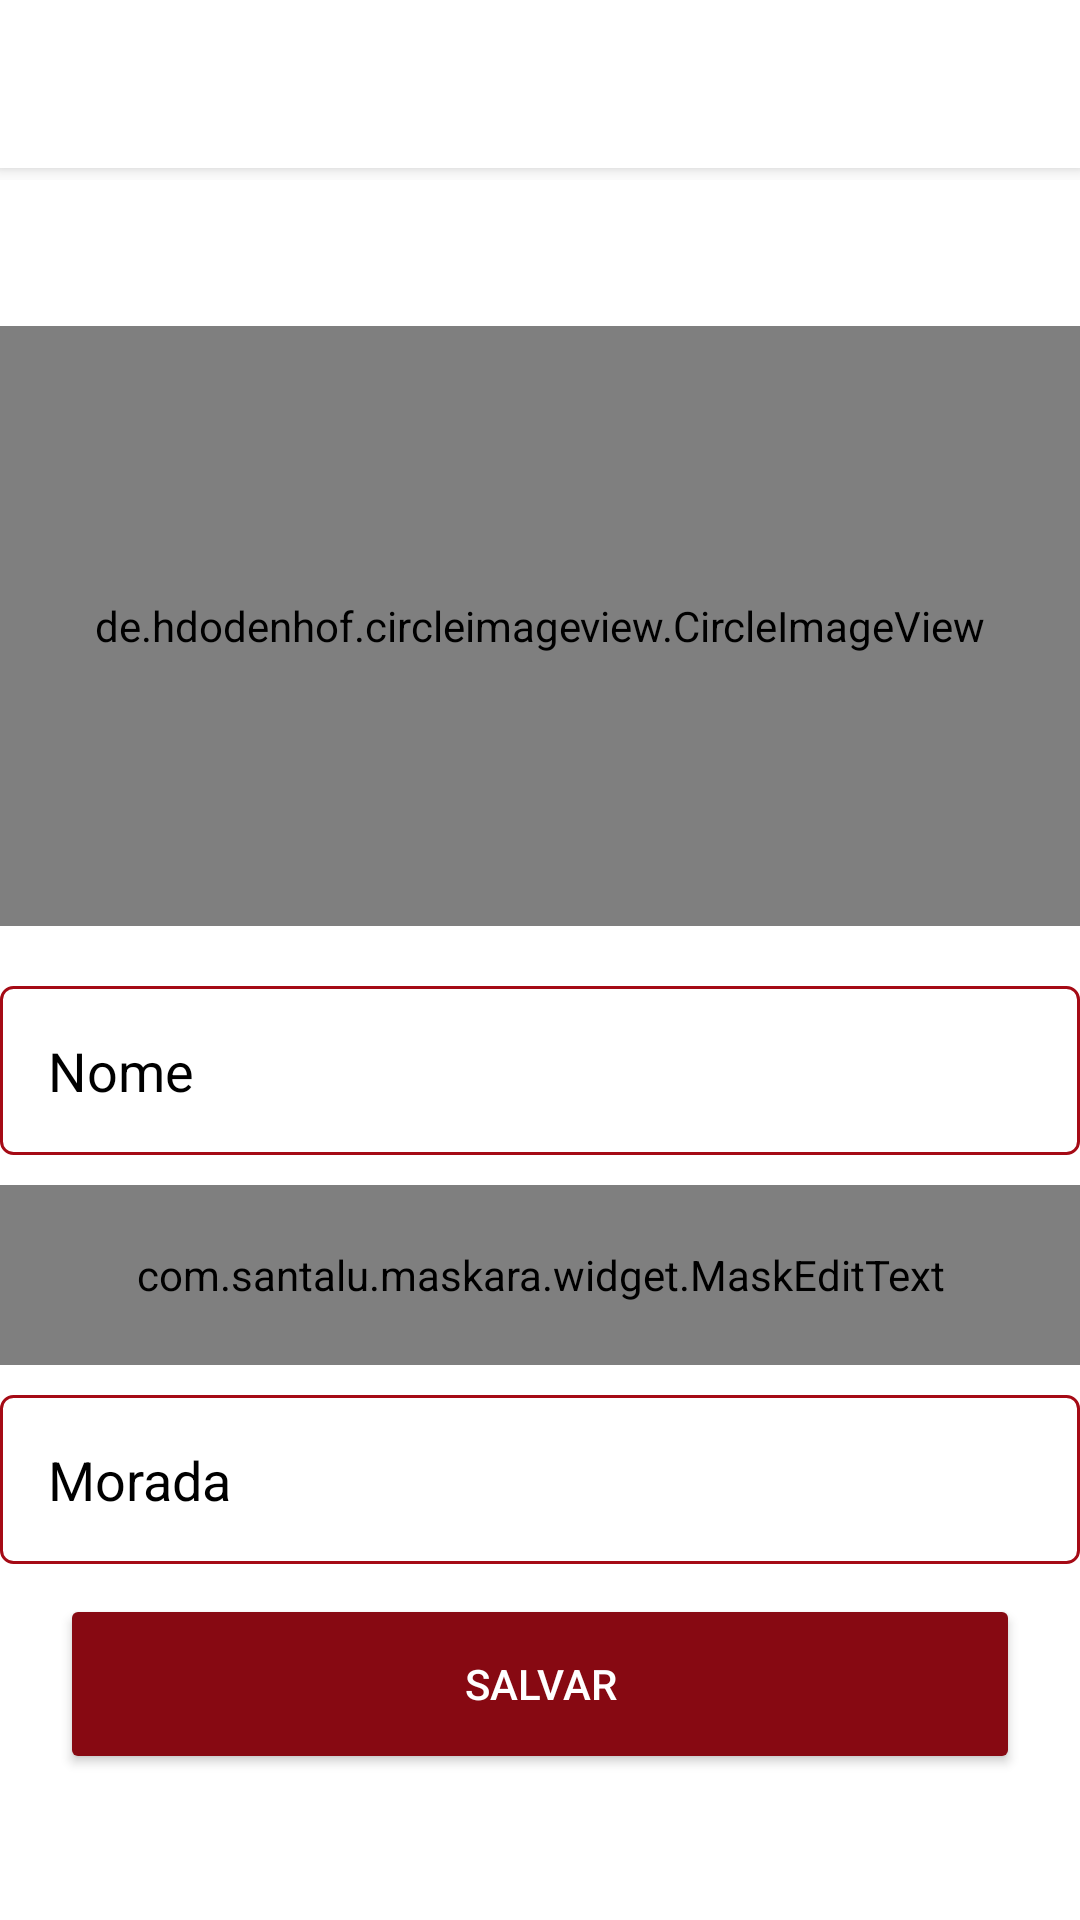

Produce the Android XML layout that renders to this screen, including the resource entries it uses.
<!-- AndroidManifest.xml: application theme Theme.IFood -->
<!-- res/layout/activity_setting_user.xml -->
<?xml version="1.0" encoding="utf-8"?>
<LinearLayout xmlns:android="http://schemas.android.com/apk/res/android"
    xmlns:app="http://schemas.android.com/apk/res-auto"
    xmlns:tools="http://schemas.android.com/tools"
    android:id="@+id/main"
    android:layout_width="match_parent"
    android:layout_height="match_parent"
    android:orientation="vertical"
    android:gravity="center"
    android:layout_weight="1"
    tools:context=".activity.SettingCustomerActivity">


    <include android:id="@+id/toolbar"
        layout="@layout/toolbar_title" />

    <LinearLayout
        android:layout_width="@dimen/d_400sdp"
        android:layout_height="match_parent"
        android:layout_gravity="center_horizontal"
        android:layout_weight="1"
        android:gravity="center"
        android:orientation="vertical"
        android:padding="@dimen/d_20sdp">

        <de.hdodenhof.circleimageview.CircleImageView
            android:id="@+id/circleImageView_userImage"
            android:layout_width="match_parent"
            android:layout_height="@dimen/d_200sdp"
            android:layout_centerInParent="true"
            android:layout_marginBottom="@dimen/d_20sdp"
            android:src="@drawable/ic_add_a_photo_84"
            app:civ_border_overlay="false" />

        <EditText
            android:id="@+id/editText_userName"
            android:layout_width="match_parent"
            android:layout_height="wrap_content"
            android:layout_gravity="center_horizontal"
            android:layout_marginBottom="@dimen/d_10sdp"
            android:hint="@string/name"
            style="@style/CustomEditText"
            />

        <com.santalu.maskara.widget.MaskEditText
            android:id="@+id/maskEditText_phoneNumber"
            android:layout_width="match_parent"
            android:layout_height="60dp"
            android:layout_marginBottom="@dimen/d_10sdp"
            android:hint="Telemóvel"
            android:inputType="number"
            app:mask="(+___) ___ ___ ___"
            app:maskCharacter="_"
            app:maskStyle="completable"
            style="@style/CustomEditText"
            />

        <EditText
            android:id="@+id/editText_userAddress"
            android:layout_width="match_parent"
            android:layout_height="wrap_content"
            android:layout_marginBottom="@dimen/d_10sdp"
            android:hint="@string/address"
            style="@style/CustomEditText" />

        <Button
            android:id="@+id/button_saveUserData"
            android:layout_width="@dimen/d_320sdp"
            android:layout_height="@dimen/d_60sdp"
            android:layout_gravity="center_horizontal"
            android:text="@string/salvar"
            app:backgroundTint="@null"
            style="@style/colorButton" />

    </LinearLayout>
</LinearLayout>
<!-- res/layout/toolbar_title.xml (included above) -->
<?xml version="1.0" encoding="utf-8"?>
<LinearLayout xmlns:android="http://schemas.android.com/apk/res/android"
    xmlns:app="http://schemas.android.com/apk/res-auto"
    xmlns:tools="http://schemas.android.com/tools"
    android:layout_width="match_parent"
    android:layout_height="wrap_content"
    android:fitsSystemWindows="true"
    android:orientation="vertical">

    <com.google.android.material.appbar.AppBarLayout
        android:id="@+id/appBarBasic"
        android:layout_width="match_parent"
        android:layout_height="@dimen/d_60sdp"
        android:layout_weight="1"
        android:minHeight="?attr/actionBarSize">

        <com.google.android.material.appbar.MaterialToolbar
            android:id="@+id/toolbarTitle"
            android:layout_width="match_parent"
            android:layout_height="wrap_content"
            android:elevation="@dimen/d_4sdp"
            android:minHeight="?attr/actionBarSize"
            app:popupTheme="@style/toolBarStyle" />

    </com.google.android.material.appbar.AppBarLayout>
</LinearLayout>
<!-- resources referenced by this layout -->
<resources>
  <dimen name="d_10sdp">10dp</dimen>
  <dimen name="d_200sdp">200dp</dimen>
  <dimen name="d_20sdp">20dp</dimen>
  <dimen name="d_320sdp">320dp</dimen>
  <dimen name="d_400sdp">400dp</dimen>
  <dimen name="d_4sdp">4dp</dimen>
  <dimen name="d_60sdp">60dp</dimen>
  <string name="address">Morada</string>
  <string name="name">Nome</string>
  <string name="salvar">Salvar</string>
  <style name="CustomEditText" parent="Widget.AppCompat.EditText">
          <item name="android:background">@drawable/dw_edit_text</item> 
          <item name="android:textColor">@color/c_black_100</item> 
          <item name="android:textColorHint">@color/c_black_100</item> 
          <item name="android:padding">@dimen/d_16sdp</item> 
      </style>
  <style name="colorButton" parent="Widget.AppCompat.Button">
          <item name="colorControlHighlight">@color/c_rose_madder_100</item>
          <item name="android:backgroundTint">@color/c_red_devil_100</item>
          <item name="android:textColor">@color/c_white_100</item>
      </style>
  <style name="toolBarStyle" parent="ThemeOverlay.AppCompat.Light">
          <item name="android:background">@color/c_white_100</item>
          <item name="android:fitsSystemWindows">true</item>
          <item name="android:textColor">@color/c_black_100</item>
          <item name="titleMarginStart">@dimen/d_10sdp</item>
  
      </style>
  <style name="Theme.IFood" parent="Theme.MaterialComponents.DayNight.NoActionBar">
          
          <item name="colorPrimary">@color/c_white_100</item>
          <item name="colorPrimaryVariant">@color/c_red_wine_100</item>
          <item name="colorOnPrimary">@color/c_red_devil_100</item>
          
          <item name="colorSecondary">@color/c_white_100</item>
          <item name="colorSecondaryVariant">@color/c_red_devil_100</item>
          <item name="colorOnSecondary">@color/c_rose_madder_100</item>
          
          <item name="android:statusBarColor">@color/c_red_devil_100</item>
          <item name="android:windowBackground">@color/c_white_100</item>
          
          <item name="titleTextColor">@color/c_black_100</item>
  
          <item name="editTextStyle"> @style/textInputLayoutStyle </item>
          <item name="buttonStyle"> @style/colorButton </item>
          <item name="toolbarStyle"> @style/toolBarStyle </item>
  
      </style>
  <color name="c_red_devil_100">#870912</color>
  <!-- drawable dw_edit_text (drawable) -->
  <?xml version="1.0" encoding="utf-8"?>
  <shape xmlns:android="http://schemas.android.com/apk/res/android"
          android:shape="rectangle">
  
          <solid android:color="@color/c_white_100" />
          <stroke android:width="1dp"
              android:color="@color/c_red_wine_100" />
          <corners android:radius="4dp" />
  </shape>
  <color name="c_black_100">#FF000000</color>
  <dimen name="d_16sdp">16sp</dimen>
  <color name="c_rose_madder_100">#EA1D2C</color>
  <color name="c_white_100">#FFFFFFFF</color>
  <color name="c_red_wine_100">#A50A15</color>
  <style name="textInputLayoutStyle" parent="Widget.AppCompat.EditText">
          <item name="boxStrokeColor">@color/c_red_wine_100</item>
          <item name="android:textColorHint">@color/c_black_100</item>
          <item name="android:textColor">@color/c_black_100</item>
      </style>
</resources>
